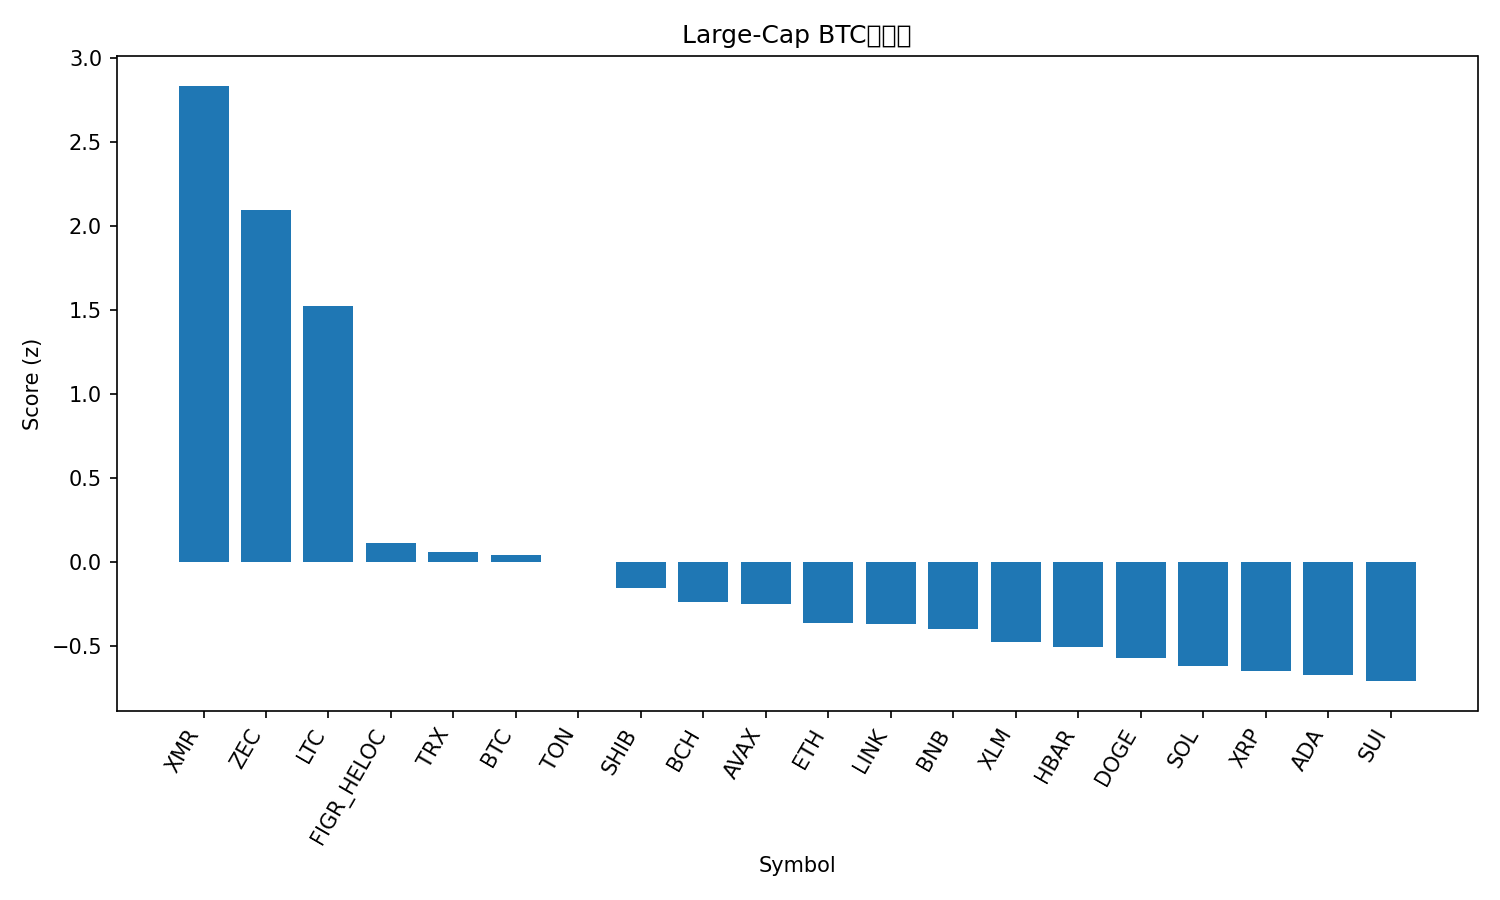

Source data for this figure (header and first rows):
rank, name, symbol, price_btc, price_usd, pct_1h_btc, pct_24h_btc, pct_7d_btc, market_cap_rank, market_cap_usd, volume_usd, score
1, Monero, XMR, 0.004189, 426.6, 1.916, 17.56, 28.3, 27, 7868571688, 291838016, 2.835
2, Zcash, ZEC, 0.00587, 597.7, 1.2, 9.818, 55.72, 20, 9790036521, 3354829926, 2.097
3, Litecoin, LTC, 0.001003, 102.1, 1.722, 3.588, 10.49, 28, 7807105002, 1222795657, 1.522
4, Figure Heloc, FIGR_HELOC, 1.027e-05, 1.047, 0.0, 0.1513, 11.25, 12, 14158285932, 78296101, 0.1162
5, TRON, TRX, 2.84e-06, 0.2894, 0.03992, -0.2934, 6.172, 9, 27393434914, 386479524, 0.0584
6, Bitcoin, BTC, 1.0, 101800, 0.0, 0.0, 0.0, 1, 2030183008846, 48010036097, 0.04038
7, Toncoin, TON, 2.018e-05, 2.06, 0.1366, -0.5597, -3.663, 35, 5098465413, 99082567, -0.0002488
8, Shiba Inu, SHIB, 9.6256e-11, 9.8e-06, -0.03221, -2.381, 4.633, 34, 5758966537, 144939394, -0.1559
9, Bitcoin Cash, BCH, 0.00484, 492.9, -0.2303, -0.5479, -2.617, 19, 9828526778, 174698696, -0.2367
10, Avalanche, AVAX, 0.0001672, 17.02, 0.07144, -3.742, -1.655, 31, 7253716529, 412114195, -0.2488
11, Ethereum, ETH, 0.03338, 3398, -0.4103, -0.7635, -5.043, 2, 409961251399, 19084330163, -0.3603
12, Chainlink, LINK, 0.0001494, 15.21, -0.1438, -2.886, -5.209, 18, 10598627033, 565941617, -0.3711
13, BNB, BNB, 0.009682, 985.8, -0.5132, -0.317, -1.535, 5, 135726218306, 1490356677, -0.3974
14, Stellar, XLM, 2.7e-06, 0.275, -0.2785, -3.461, -2.281, 24, 8824317519, 147303305, -0.4732
15, Hedera, HBAR, 1.67e-06, 0.1696, -0.3279, -2.817, -6.25, 33, 7182696115, 169745337, -0.5029
16, Dogecoin, DOGE, 1.7e-06, 0.1734, -0.502, -3.215, 1.039, 10, 26293537270, 1482499346, -0.5686
17, Solana, SOL, 0.001549, 157.7, -0.6434, -1.243, -8.23, 6, 87219750740, 3425336832, -0.6182
18, XRP, XRP, 2.22e-05, 2.26, -0.7324, -1.626, -2.658, 4, 135859953076, 2335344129, -0.6491
19, Cardano, ADA, 5.44e-06, 0.554, -0.5895, -3.392, -1.814, 11, 20258689785, 841534728, -0.6724
20, Sui, SUI, 2.033e-05, 2.07, -0.6736, -2.613, -4.983, 29, 7606383147, 656698806, -0.7081
21, Hyperliquid, HYPE, 0.000389, 39.61, -0.8199, -2.895, 0.6189, 17, 10714670505, 324888091, -0.7685
